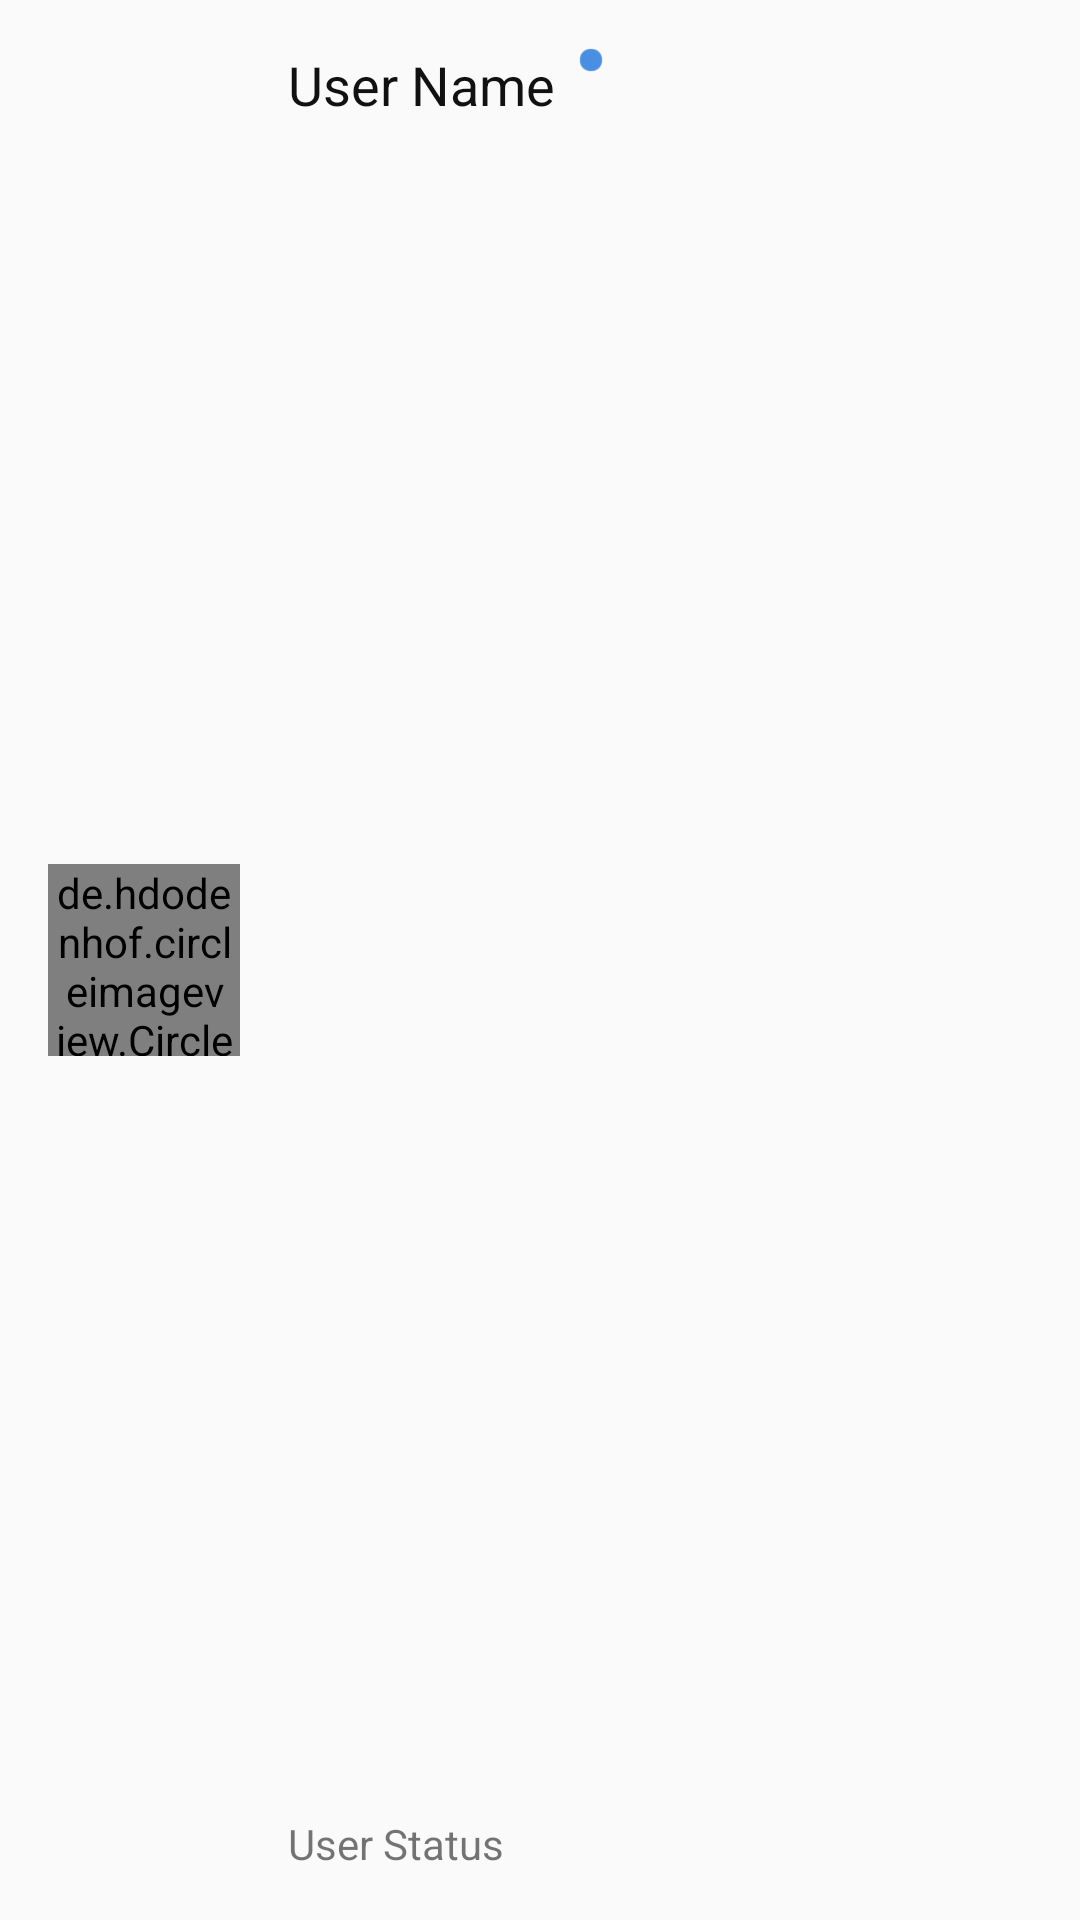

Write the Android layout XML for this screen, with the resource values it uses.
<!-- AndroidManifest.xml: application theme AppTheme -->
<!-- res/layout/users_single_layout.xml -->
<?xml version="1.0" encoding="utf-8"?>
<android.support.constraint.ConstraintLayout xmlns:android="http://schemas.android.com/apk/res/android"
    xmlns:app="http://schemas.android.com/apk/res-auto"
    xmlns:tools="http://schemas.android.com/tools"
    android:layout_width="match_parent"
    android:layout_height="wrap_content">

    <de.hdodenhof.circleimageview.CircleImageView
        android:id="@+id/user_single_circle_image_view"
        android:layout_width="64dp"
        android:layout_height="64dp"
        android:layout_marginBottom="8dp"
        android:layout_marginStart="16dp"
        android:layout_marginTop="8dp"
        android:src="@drawable/default_user"
        app:layout_constraintBottom_toBottomOf="parent"
        app:layout_constraintStart_toStartOf="parent"
        app:layout_constraintTop_toTopOf="parent" />

    <TextView
        android:id="@+id/user_single_name"
        android:layout_width="wrap_content"
        android:layout_height="wrap_content"
        android:layout_marginStart="16dp"
        android:layout_marginTop="16dp"
        android:text="@string/user_name_text"
        android:textColor="@color/darkTextColor"
        android:textSize="18sp"
        app:layout_constraintStart_toEndOf="@+id/user_single_circle_image_view"
        app:layout_constraintTop_toTopOf="parent" />

    <TextView
        android:id="@+id/user_single_status"
        android:layout_width="wrap_content"
        android:layout_height="wrap_content"
        android:layout_marginBottom="16dp"
        android:layout_marginStart="16dp"
        android:text="@string/user_status_text"
        app:layout_constraintBottom_toBottomOf="parent"
        app:layout_constraintStart_toEndOf="@+id/user_single_circle_image_view" />

    <ImageView
        android:id="@+id/user_online_status"
        android:layout_width="wrap_content"
        android:layout_height="wrap_content"
        android:layout_marginStart="8dp"
        android:layout_marginTop="16dp"
        android:contentDescription="@string/online_status"
        android:src="@drawable/online_status"
        app:layout_constraintStart_toEndOf="@+id/user_single_name"
        app:layout_constraintTop_toTopOf="parent" />

    <ImageView
        android:id="@+id/imageView"
        android:layout_width="wrap_content"
        android:layout_height="wrap_content"
        android:layout_marginEnd="8dp"
        app:layout_constraintBottom_toBottomOf="parent"
        app:layout_constraintEnd_toEndOf="parent"
        app:layout_constraintTop_toTopOf="parent"
        app:srcCompat="@drawable/single_user_arrow" />

</android.support.constraint.ConstraintLayout>
<!-- resources referenced by this layout -->
<resources>
  <color name="darkTextColor">#111111</color>
  <!-- drawable default_user: png bitmap (drawable-hdpi, 5588 bytes) -->
  <!-- drawable online_status: png bitmap (drawable-hdpi, 315 bytes) -->
  <string name="online_status">online</string>
  <string name="user_name_text">User Name</string>
  <string name="user_status_text">User Status</string>
  <style name="AppTheme" parent="Theme.AppCompat.Light.NoActionBar">
          
          <item name="colorPrimary">@color/colorPrimary</item>
          <item name="colorPrimaryDark">@color/colorPrimaryDark</item>
          <item name="colorAccent">@color/colorAccent</item>
      </style>
  <color name="colorPrimary">#4990e2</color>
  <color name="colorPrimaryDark">#277ad7</color>
  <color name="colorAccent">#444444</color>
</resources>
